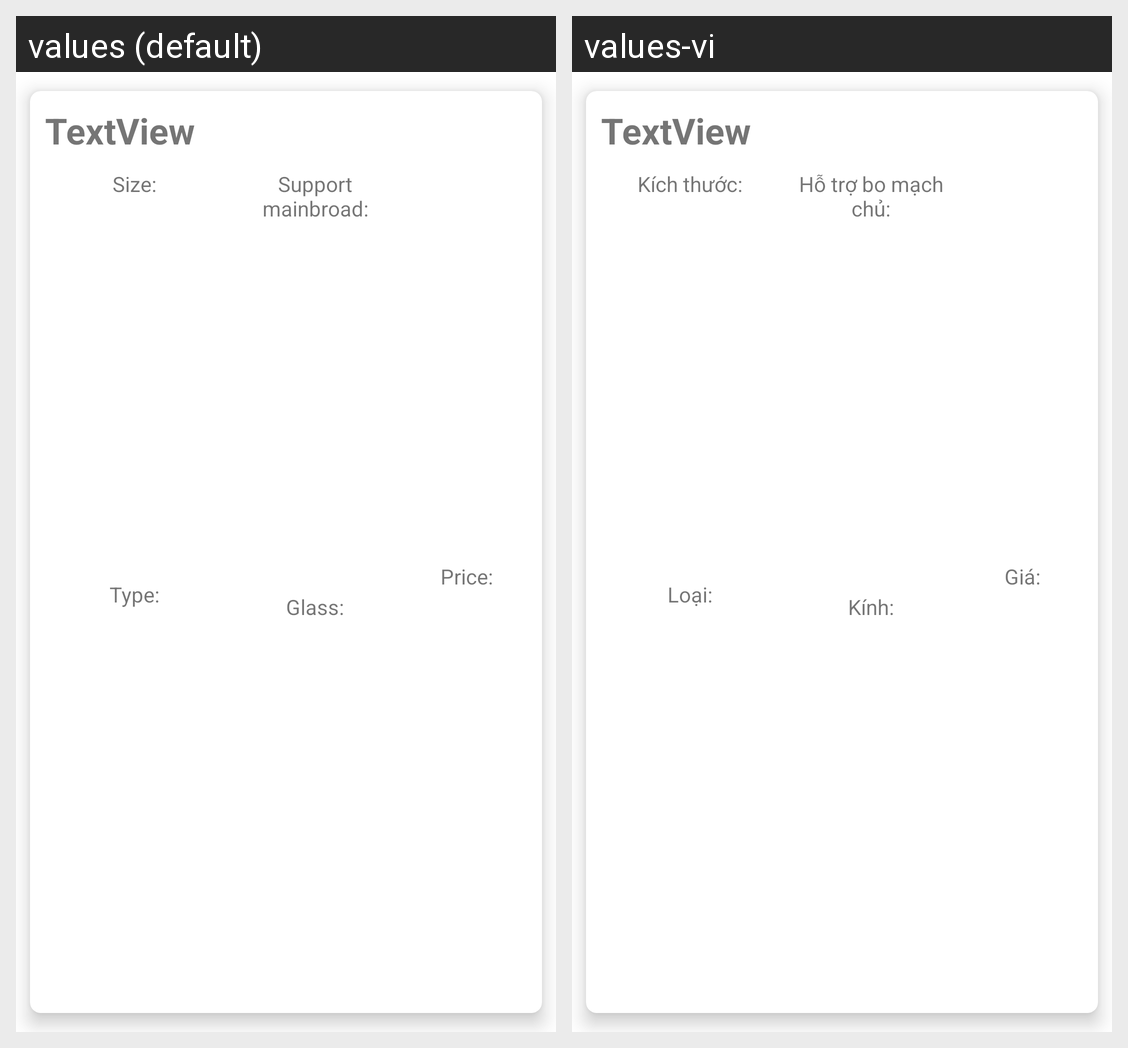

Here is an Android app screen in its default locale and in the app's own translations. Write out the translated-string differences for the strings that appear on this screen.
Android screen res/layout/case_item_part.xml rendered under 2 locales, left to right: values (default), values-vi. Device: Nexus 5 (rendered at 1080×1920; each locale shown at half size, 540×960, under a caption strip naming it); theme Theme.BuildMaster.
Strings drawn on this screen, with the default value and each locale's value (text and hints the layout hard-codes, and strings that could not be matched under every locale, appear in the picture but are not listed):

case_size
  values: Size:
  values-vi: Kích thước:

part_price
  values: Price:
  values-vi: Giá:

case_glass
  values: Glass:
  values-vi: Kính:

case_mainsp
  values: Support mainbroad:
  values-vi: Hỗ trợ bo mạch chủ:

case_type
  values: Type:
  values-vi: Loại:
